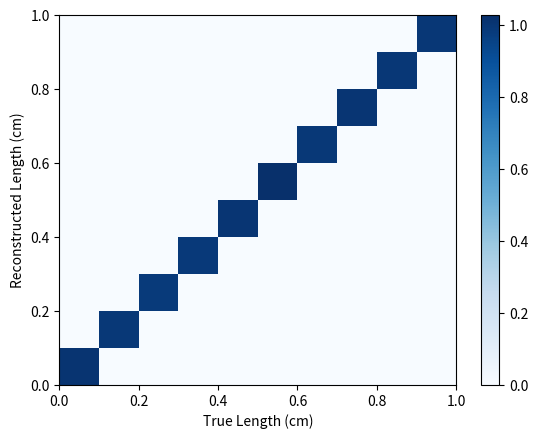
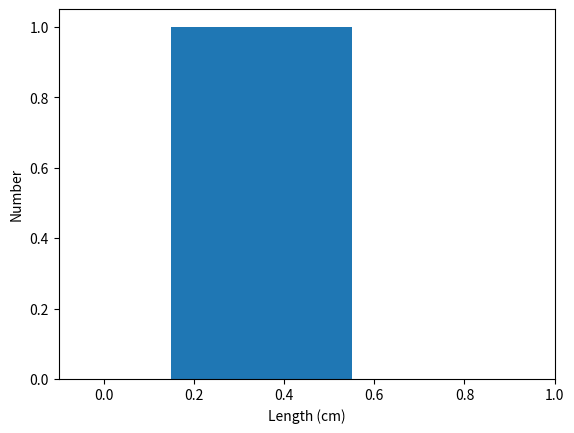
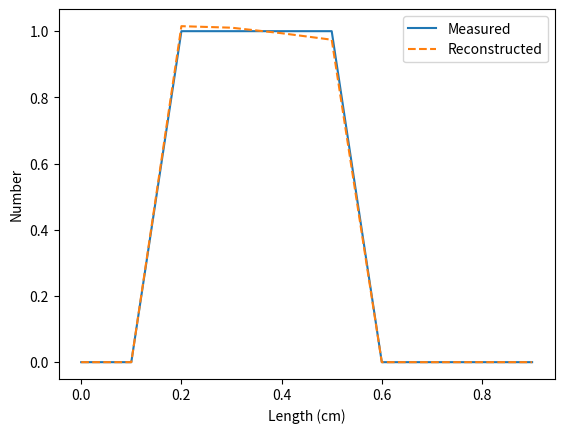

These figures' Python source, in order:
#!/usr/bin/env python
import matplotlib.pyplot as plt
from matplotlib.colors import LogNorm
import numpy as np
import copy

def smear(x, mu, s ):
    return x
    #return (x*mu) + s * np.random.rand()

mu, sigma = 1.1, 0.1
N_pe = 100000
xtrue = np.random.rand(N_pe)
xreco = copy.copy(xtrue)
xvals = np.arange(0,1.0,0.1)
xbins = np.linspace(0,1.0, num=11)
w = np.ones_like( xtrue )
w /= N_pe * 0.1

for i,x in enumerate(xreco):
    xreco[i] = smear(x,mu,sigma)

plt.figure(1)
G, xbins2d, ybins2d, patches2d = plt.hist2d(xreco, xtrue, bins=[xbins,xbins], weights=w, cmap='Blues')
plt.xlabel('True Length (cm)')
plt.ylabel('Reconstructed Length (cm)')
plt.colorbar()

#data = [0.35, 0.32, 0.33, 0.33, 0.30]
data = [0.2, 0.3, 0.4, 0.5 ]

plt.figure(2)
d,xbinsout,patches = plt.hist(data, bins=xbins-0.05, histtype='stepfilled')
plt.xlabel('Length (cm)')
plt.ylabel('Number')

plt.figure(3)
Ginv = np.linalg.inv( np.matrix(G) )
m = np.matmul(Ginv, d).flatten().tolist()[0]
meas, = plt.plot(xvals, d)
inv, = plt.plot(xvals, m, '--')
plt.legend( [meas,inv], ['Measured', 'Reconstructed'])
plt.xlabel('Length (cm)')
plt.ylabel('Number')

plt.show()
